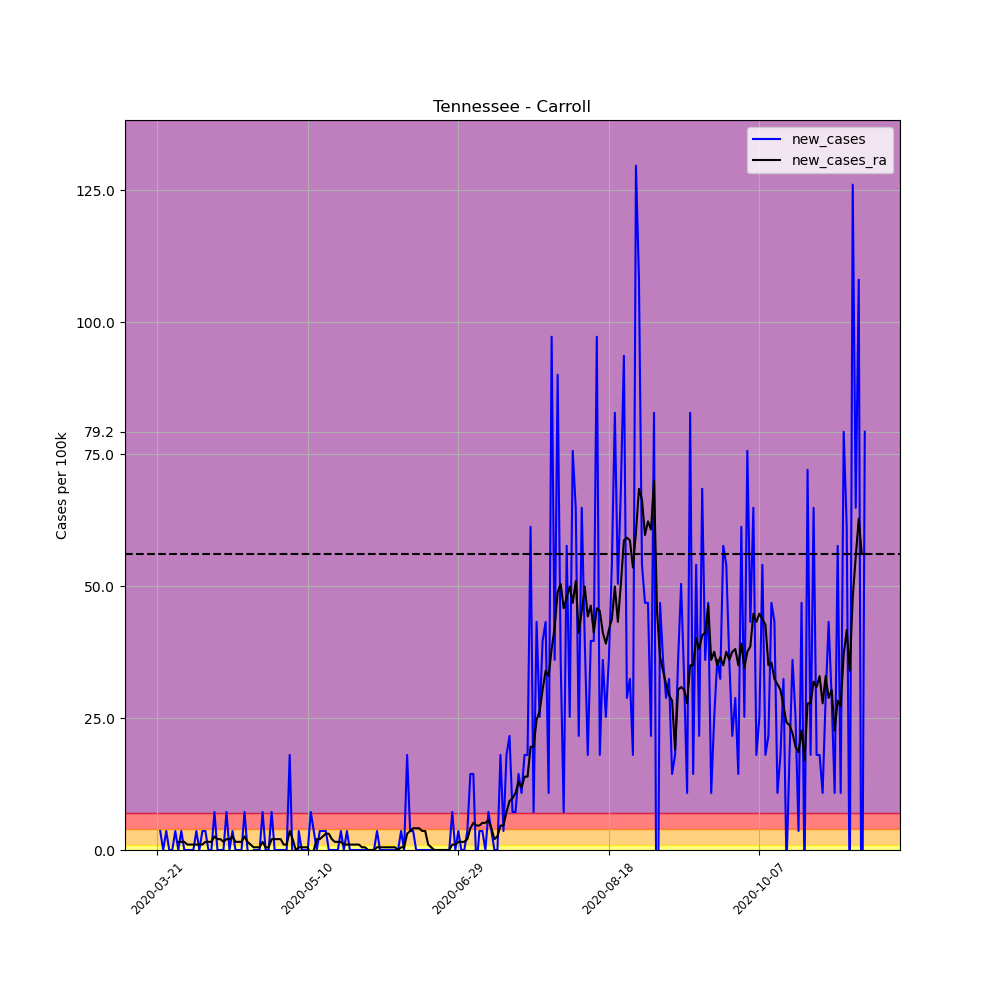

Data behind this chart, as committed beside it:
, date, county, state, fips, cases, deaths, COUNTY, STNAME, CTYNAME, POPESTIMATE2019, per_100k, per_100k_ra, new_cases, new_cases_ra
240092, 2020-03-21, Carroll, Tennessee, 47017, 1, 0, 17, Tennessee, Carroll, 27767, 3.601, , , 
240093, 2020-03-22, Carroll, Tennessee, 47017, 2, 0, 17, Tennessee, Carroll, 27767, 7.203, , 3.601, 
240094, 2020-03-23, Carroll, Tennessee, 47017, 2, 0, 17, Tennessee, Carroll, 27767, 7.203, , 0.0, 
240095, 2020-03-24, Carroll, Tennessee, 47017, 3, 0, 17, Tennessee, Carroll, 27767, 10.8, , 3.601, 
240096, 2020-03-25, Carroll, Tennessee, 47017, 3, 0, 17, Tennessee, Carroll, 27767, 10.8, , 0.0, 
240097, 2020-03-26, Carroll, Tennessee, 47017, 3, 0, 17, Tennessee, Carroll, 27767, 10.8, , 0.0, 
240098, 2020-03-27, Carroll, Tennessee, 47017, 4, 0, 17, Tennessee, Carroll, 27767, 14.41, 9.261, 3.601, 
240099, 2020-03-28, Carroll, Tennessee, 47017, 4, 0, 17, Tennessee, Carroll, 27767, 14.41, 10.8, 0.0, 1.543
240100, 2020-03-29, Carroll, Tennessee, 47017, 5, 0, 17, Tennessee, Carroll, 27767, 18.01, 12.35, 3.601, 1.543
240101, 2020-03-30, Carroll, Tennessee, 47017, 5, 0, 17, Tennessee, Carroll, 27767, 18.01, 13.89, 0.0, 1.543
240102, 2020-03-31, Carroll, Tennessee, 47017, 5, 0, 17, Tennessee, Carroll, 27767, 18.01, 14.92, 0.0, 1.029
240103, 2020-04-01, Carroll, Tennessee, 47017, 5, 0, 17, Tennessee, Carroll, 27767, 18.01, 15.95, 0.0, 1.029
240104, 2020-04-02, Carroll, Tennessee, 47017, 5, 0, 17, Tennessee, Carroll, 27767, 18.01, 16.98, 0.0, 1.029
240105, 2020-04-03, Carroll, Tennessee, 47017, 6, 0, 17, Tennessee, Carroll, 27767, 21.61, 18.01, 3.601, 1.029
240106, 2020-04-04, Carroll, Tennessee, 47017, 6, 0, 17, Tennessee, Carroll, 27767, 21.61, 19.04, 0.0, 1.029
240107, 2020-04-05, Carroll, Tennessee, 47017, 7, 0, 17, Tennessee, Carroll, 27767, 25.21, 20.06, 3.601, 1.029
240108, 2020-04-06, Carroll, Tennessee, 47017, 8, 0, 17, Tennessee, Carroll, 27767, 28.81, 21.61, 3.601, 1.543
240109, 2020-04-07, Carroll, Tennessee, 47017, 8, 0, 17, Tennessee, Carroll, 27767, 28.81, 23.15, 0.0, 1.543
240110, 2020-04-08, Carroll, Tennessee, 47017, 8, 0, 17, Tennessee, Carroll, 27767, 28.81, 24.7, 0.0, 1.543
240111, 2020-04-09, Carroll, Tennessee, 47017, 10, 0, 17, Tennessee, Carroll, 27767, 36.01, 27.27, 7.203, 2.572
240112, 2020-04-10, Carroll, Tennessee, 47017, 10, 0, 17, Tennessee, Carroll, 27767, 36.01, 29.33, 0.0, 2.058
240113, 2020-04-11, Carroll, Tennessee, 47017, 10, 0, 17, Tennessee, Carroll, 27767, 36.01, 31.38, 0.0, 2.058
240114, 2020-04-12, Carroll, Tennessee, 47017, 10, 0, 17, Tennessee, Carroll, 27767, 36.01, 32.93, 0.0, 1.543
240115, 2020-04-13, Carroll, Tennessee, 47017, 12, 0, 17, Tennessee, Carroll, 27767, 43.22, 34.99, 7.203, 2.058
240116, 2020-04-14, Carroll, Tennessee, 47017, 12, 0, 17, Tennessee, Carroll, 27767, 43.22, 37.04, 0.0, 2.058
240117, 2020-04-15, Carroll, Tennessee, 47017, 13, 0, 17, Tennessee, Carroll, 27767, 46.82, 39.62, 3.601, 2.572
240118, 2020-04-16, Carroll, Tennessee, 47017, 13, 0, 17, Tennessee, Carroll, 27767, 46.82, 41.16, 0.0, 1.543
240119, 2020-04-17, Carroll, Tennessee, 47017, 13, 0, 17, Tennessee, Carroll, 27767, 46.82, 42.7, 0.0, 1.543
240120, 2020-04-18, Carroll, Tennessee, 47017, 13, 0, 17, Tennessee, Carroll, 27767, 46.82, 44.25, 0.0, 1.543
240121, 2020-04-19, Carroll, Tennessee, 47017, 15, 0, 17, Tennessee, Carroll, 27767, 54.02, 46.82, 7.203, 2.572
240122, 2020-04-20, Carroll, Tennessee, 47017, 15, 1, 17, Tennessee, Carroll, 27767, 54.02, 48.36, 0.0, 1.543
240123, 2020-04-21, Carroll, Tennessee, 47017, 14, 1, 17, Tennessee, Carroll, 27767, 50.42, 49.39, -3.601, 1.029
240124, 2020-04-22, Carroll, Tennessee, 47017, 14, 1, 17, Tennessee, Carroll, 27767, 50.42, 49.91, 0.0, 0.5145
240125, 2020-04-23, Carroll, Tennessee, 47017, 14, 1, 17, Tennessee, Carroll, 27767, 50.42, 50.42, 0.0, 0.5145
240126, 2020-04-24, Carroll, Tennessee, 47017, 14, 1, 17, Tennessee, Carroll, 27767, 50.42, 50.93, 0.0, 0.5145
240127, 2020-04-25, Carroll, Tennessee, 47017, 16, 1, 17, Tennessee, Carroll, 27767, 57.62, 52.48, 7.203, 1.543
240128, 2020-04-26, Carroll, Tennessee, 47017, 16, 1, 17, Tennessee, Carroll, 27767, 57.62, 52.99, 0.0, 0.5145
240129, 2020-04-27, Carroll, Tennessee, 47017, 16, 1, 17, Tennessee, Carroll, 27767, 57.62, 53.51, 0.0, 0.5145
240130, 2020-04-28, Carroll, Tennessee, 47017, 18, 1, 17, Tennessee, Carroll, 27767, 64.83, 55.56, 7.203, 2.058
240131, 2020-04-29, Carroll, Tennessee, 47017, 18, 1, 17, Tennessee, Carroll, 27767, 64.83, 57.62, 0.0, 2.058
240132, 2020-04-30, Carroll, Tennessee, 47017, 18, 1, 17, Tennessee, Carroll, 27767, 64.83, 59.68, 0.0, 2.058
240133, 2020-05-01, Carroll, Tennessee, 47017, 18, 1, 17, Tennessee, Carroll, 27767, 64.83, 61.74, 0.0, 2.058
240134, 2020-05-02, Carroll, Tennessee, 47017, 18, 1, 17, Tennessee, Carroll, 27767, 64.83, 62.77, 0.0, 1.029
240135, 2020-05-03, Carroll, Tennessee, 47017, 18, 1, 17, Tennessee, Carroll, 27767, 64.83, 63.8, 0.0, 1.029
240136, 2020-05-04, Carroll, Tennessee, 47017, 23, 1, 17, Tennessee, Carroll, 27767, 82.83, 67.4, 18.01, 3.601
240137, 2020-05-05, Carroll, Tennessee, 47017, 22, 1, 17, Tennessee, Carroll, 27767, 79.23, 69.46, -3.601, 2.058
240138, 2020-05-06, Carroll, Tennessee, 47017, 18, 1, 17, Tennessee, Carroll, 27767, 64.83, 69.46, -14.41, 0.0
240139, 2020-05-07, Carroll, Tennessee, 47017, 19, 1, 17, Tennessee, Carroll, 27767, 68.43, 69.97, 3.601, 0.5145
240140, 2020-05-08, Carroll, Tennessee, 47017, 19, 1, 17, Tennessee, Carroll, 27767, 68.43, 70.48, 0.0, 0.5145
240141, 2020-05-09, Carroll, Tennessee, 47017, 19, 1, 17, Tennessee, Carroll, 27767, 68.43, 71, 0.0, 0.5145
240142, 2020-05-10, Carroll, Tennessee, 47017, 19, 1, 17, Tennessee, Carroll, 27767, 68.43, 71.51, 0.0, 0.5145
240143, 2020-05-11, Carroll, Tennessee, 47017, 21, 1, 17, Tennessee, Carroll, 27767, 75.63, 70.48, 7.203, -1.029
240144, 2020-05-12, Carroll, Tennessee, 47017, 22, 1, 17, Tennessee, Carroll, 27767, 79.23, 70.48, 3.601, 0.0
240145, 2020-05-13, Carroll, Tennessee, 47017, 22, 1, 17, Tennessee, Carroll, 27767, 79.23, 72.54, 0.0, 2.058
240146, 2020-05-14, Carroll, Tennessee, 47017, 23, 1, 17, Tennessee, Carroll, 27767, 82.83, 74.6, 3.601, 2.058
240147, 2020-05-15, Carroll, Tennessee, 47017, 24, 1, 17, Tennessee, Carroll, 27767, 86.43, 77.17, 3.601, 2.572
240148, 2020-05-16, Carroll, Tennessee, 47017, 25, 1, 17, Tennessee, Carroll, 27767, 90.03, 80.26, 3.601, 3.087
240149, 2020-05-17, Carroll, Tennessee, 47017, 25, 1, 17, Tennessee, Carroll, 27767, 90.03, 83.35, 0.0, 3.087
240150, 2020-05-18, Carroll, Tennessee, 47017, 25, 1, 17, Tennessee, Carroll, 27767, 90.03, 85.4, 0.0, 2.058
240151, 2020-05-19, Carroll, Tennessee, 47017, 25, 1, 17, Tennessee, Carroll, 27767, 90.03, 86.95, 0.0, 1.543
... 176 more rows
